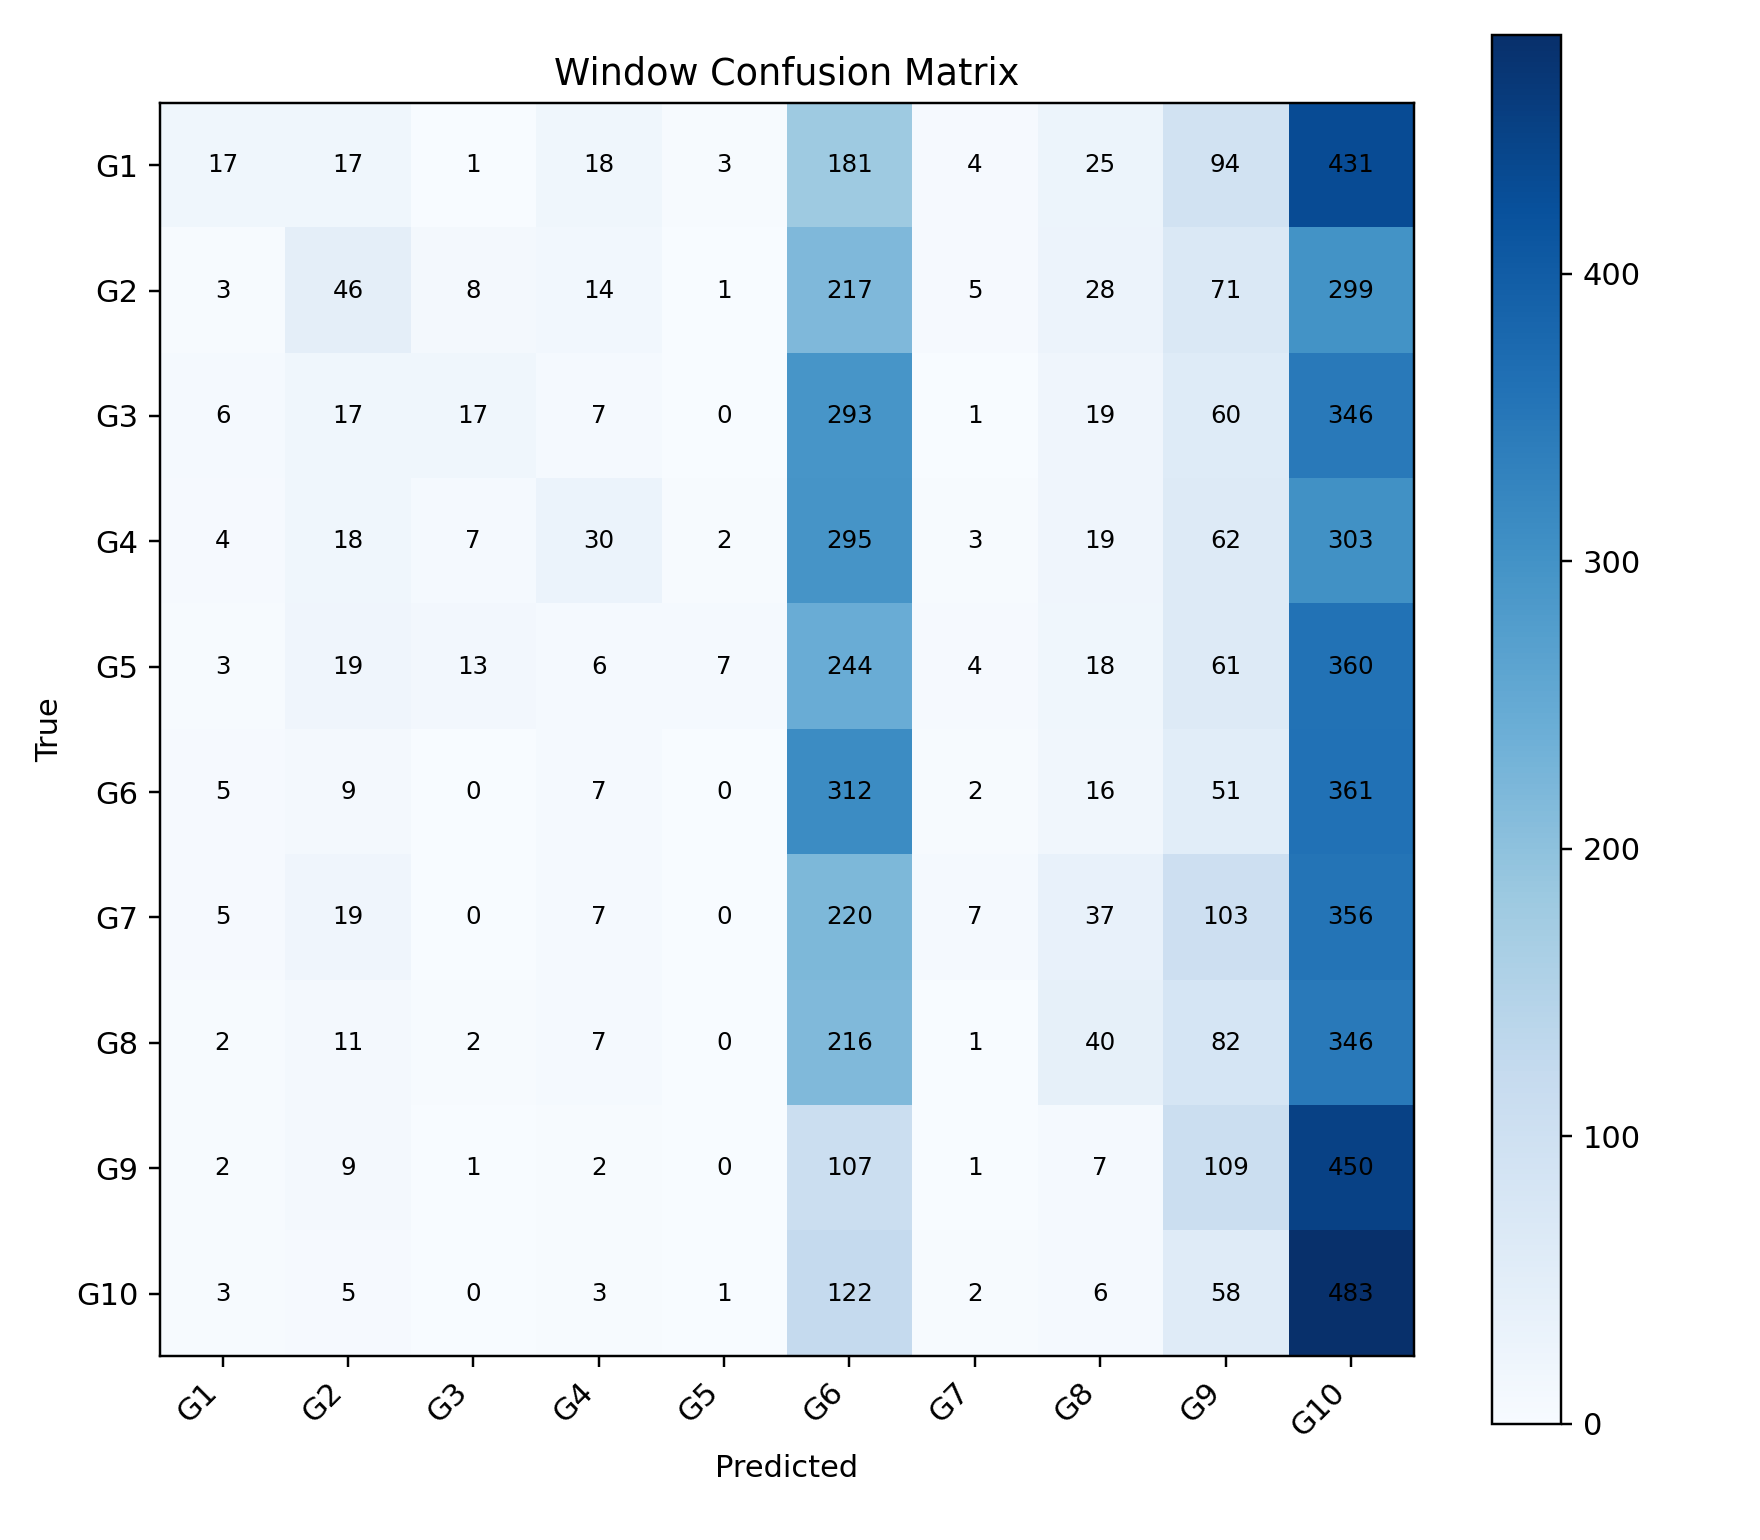

Values plotted in this chart, from the file beside it:
, G1, G2, G3, G4, G5, G6, G7, G8, G9, G10
G1, 17, 17, 1, 18, 3, 181, 4, 25, 94, 431
G2, 3, 46, 8, 14, 1, 217, 5, 28, 71, 299
G3, 6, 17, 17, 7, 0, 293, 1, 19, 60, 346
G4, 4, 18, 7, 30, 2, 295, 3, 19, 62, 303
G5, 3, 19, 13, 6, 7, 244, 4, 18, 61, 360
G6, 5, 9, 0, 7, 0, 312, 2, 16, 51, 361
G7, 5, 19, 0, 7, 0, 220, 7, 37, 103, 356
G8, 2, 11, 2, 7, 0, 216, 1, 40, 82, 346
G9, 2, 9, 1, 2, 0, 107, 1, 7, 109, 450
G10, 3, 5, 0, 3, 1, 122, 2, 6, 58, 483
